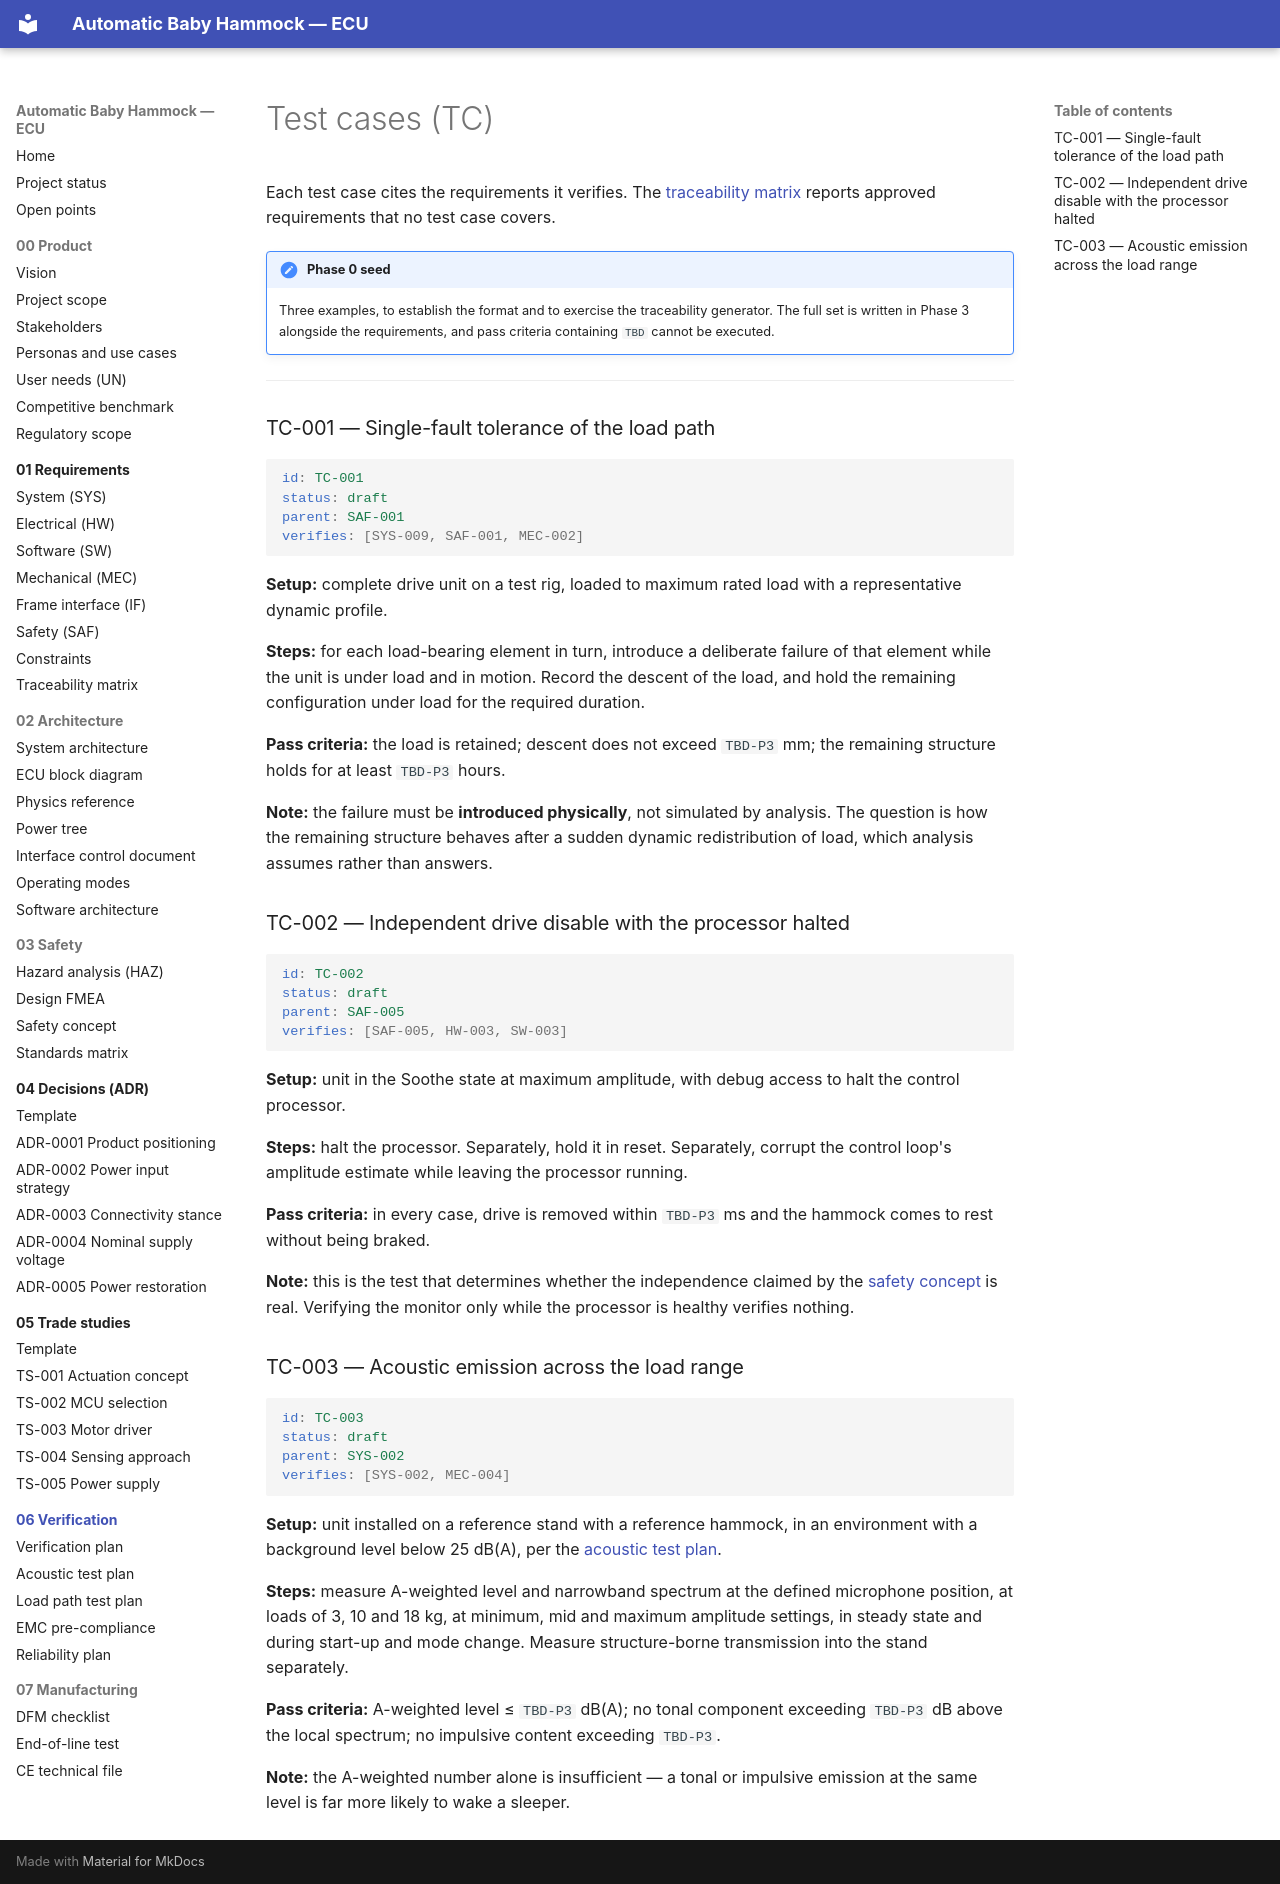

repository: bny61/automaticbabyhammock · page: 06-verification/test-cases/index.html · generator: mkdocs

# Test cases (TC)

Each test case cites the requirements it verifies. The
[traceability matrix](../../01-requirements/traceability-matrix.md) reports approved requirements
that no test case covers.

!!! note "Phase 0 seed"
    Three examples, to establish the format and to exercise the traceability generator. The full
    set is written in Phase 3 alongside the requirements, and pass criteria containing `TBD`
    cannot be executed.

---

### TC-001 — Single-fault tolerance of the load path {#tc-001}

```yaml
id: TC-001
status: draft
parent: SAF-001
verifies: [SYS-009, SAF-001, MEC-002]
```

**Setup:** complete drive unit on a test rig, loaded to maximum rated load with a representative
dynamic profile.

**Steps:** for each load-bearing element in turn, introduce a deliberate failure of that element
while the unit is under load and in motion. Record the descent of the load, and hold the remaining
configuration under load for the required duration.

**Pass criteria:** the load is retained; descent does not exceed `TBD-P3` mm; the remaining
structure holds for at least `TBD-P3` hours.

**Note:** the failure must be **introduced physically**, not simulated by analysis. The question is
how the remaining structure behaves after a sudden dynamic redistribution of load, which analysis
assumes rather than answers.

### TC-002 — Independent drive disable with the processor halted {#tc-002}

```yaml
id: TC-002
status: draft
parent: SAF-005
verifies: [SAF-005, HW-003, SW-003]
```

**Setup:** unit in the Soothe state at maximum amplitude, with debug access to halt the control
processor.

**Steps:** halt the processor. Separately, hold it in reset. Separately, corrupt the control loop's
amplitude estimate while leaving the processor running.

**Pass criteria:** in every case, drive is removed within `TBD-P3` ms and the hammock comes to rest
without being braked.

**Note:** this is the test that determines whether the independence claimed by the
[safety concept](../../03-safety/safety-concept.md) is real. Verifying the monitor only while the
processor is healthy verifies nothing.

### TC-003 — Acoustic emission across the load range {#tc-003}

```yaml
id: TC-003
status: draft
parent: SYS-002
verifies: [SYS-002, MEC-004]
```

**Setup:** unit installed on a reference stand with a reference hammock, in an environment with a
background level below 25 dB(A), per the [acoustic test plan](../acoustic-test-plan.md).

**Steps:** measure A-weighted level and narrowband spectrum at the defined microphone position, at
loads of 3, 10 and 18 kg, at minimum, mid and maximum amplitude settings, in steady state and
during start-up and mode change. Measure structure-borne transmission into the stand separately.

**Pass criteria:** A-weighted level ≤ `TBD-P3` dB(A); no tonal component exceeding `TBD-P3` dB above
the local spectrum; no impulsive content exceeding `TBD-P3`.

**Note:** the A-weighted number alone is insufficient — a tonal or impulsive emission at the same
level is far more likely to wake a sleeper.
